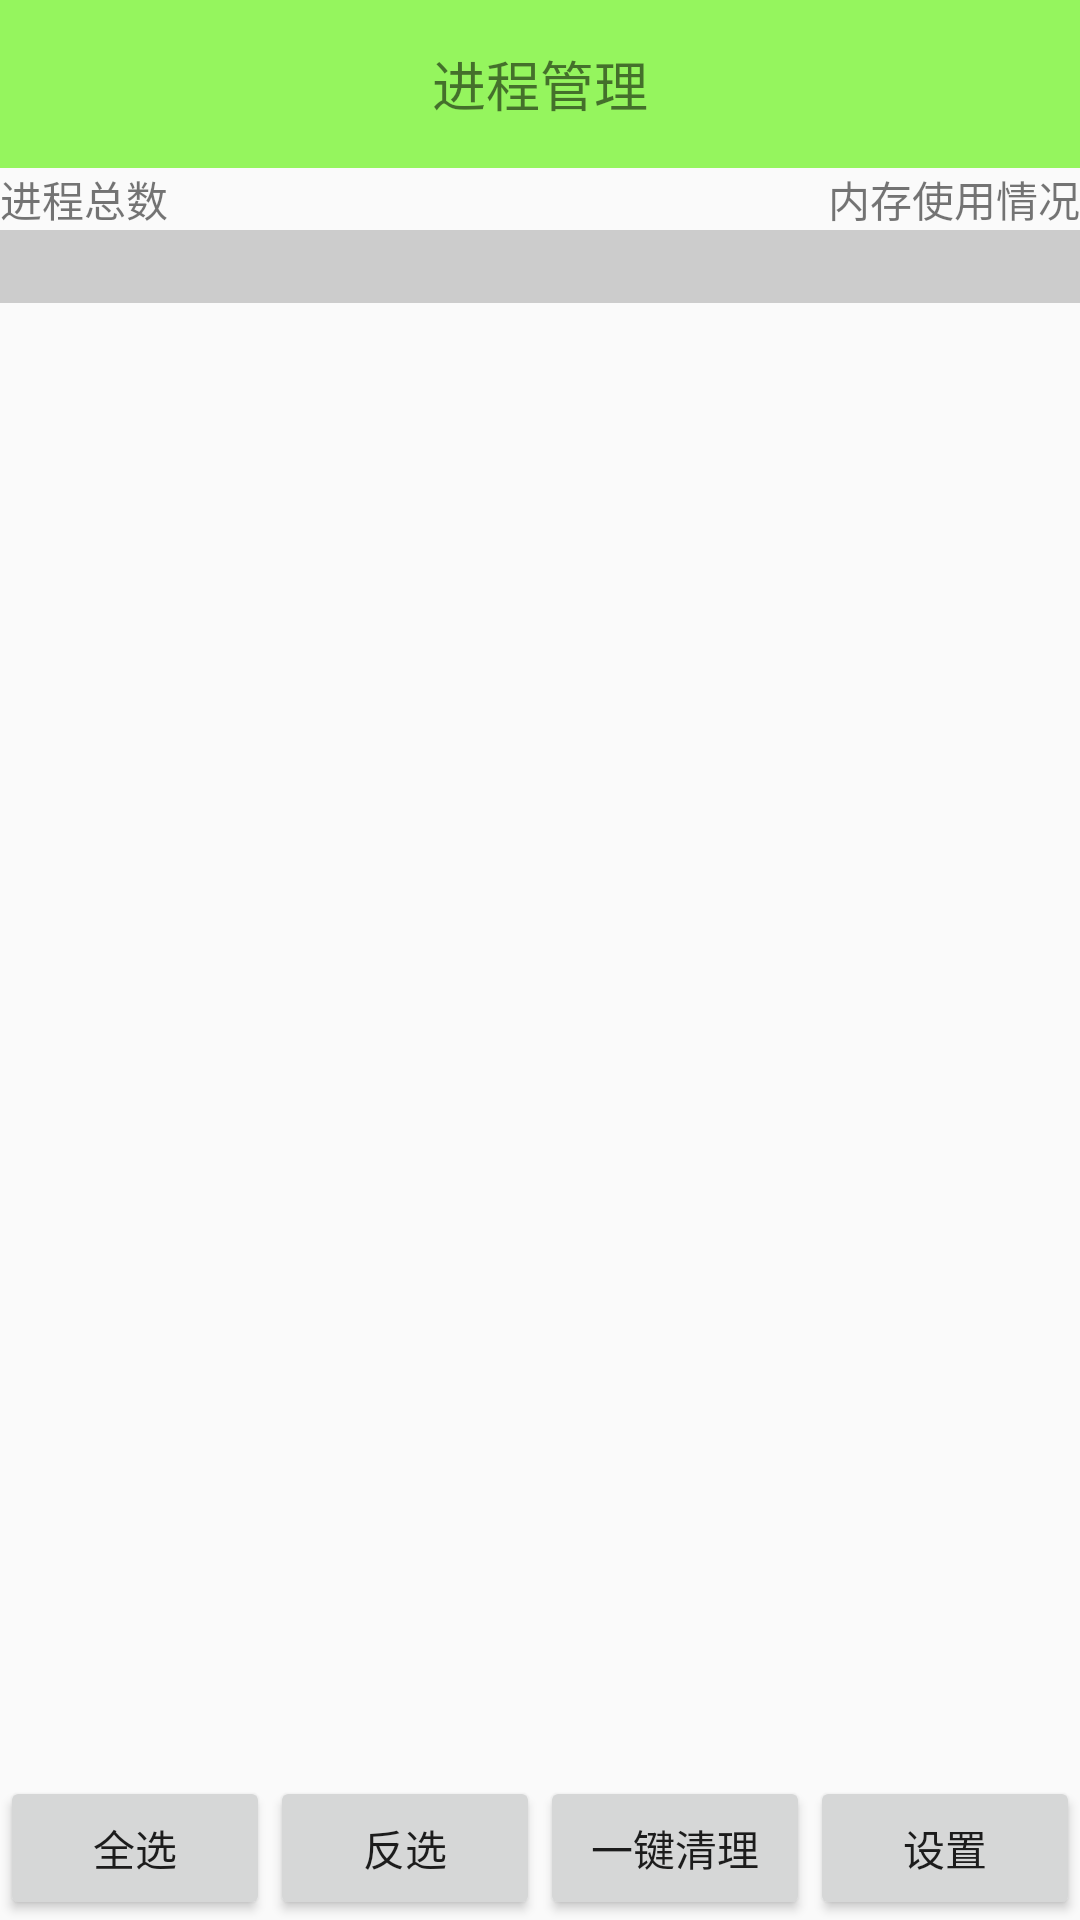

Layout XML and referenced resources for this Android screen:
<!-- AndroidManifest.xml: application theme AppTheme -->
<!-- res/layout/process_activity.xml -->
<?xml version="1.0" encoding="utf-8"?>
<LinearLayout xmlns:android="http://schemas.android.com/apk/res/android"
    xmlns:app="http://schemas.android.com/apk/res-auto"
    android:orientation="vertical"
    android:layout_width="match_parent"
    android:layout_height="match_parent">
    <android.support.v7.widget.Toolbar
        android:layout_width="match_parent"
        android:layout_height="?attr/actionBarSize"
        android:background="#95f55e"
        android:gravity="center"
        app:popupTheme="@style/AlertDialog.AppCompat.Light">
        <TextView
            android:layout_width="wrap_content"
            android:layout_height="wrap_content"
            android:layout_gravity="center"
            android:textSize="18sp"
            android:text="@string/process_manage" />
    </android.support.v7.widget.Toolbar>
    <RelativeLayout
        android:layout_width="wrap_content"
        android:layout_height="wrap_content">
    <TextView
        android:id="@+id/tv_process_count"
        android:layout_width="wrap_content"
        android:layout_height="wrap_content"
        android:text="进程总数"
        />
    <TextView
        android:id="@+id/tv_memory_space"
        android:layout_alignParentRight="true"
        android:text="内存使用情况"
        android:layout_width="wrap_content"
        android:layout_height="wrap_content" />
    </RelativeLayout>
<FrameLayout
    android:layout_width="match_parent"
    android:layout_height="0dp"
    android:layout_weight="1"
    >

    <ListView
        android:id="@+id/lv_process"
        android:layout_height="match_parent"
        android:layout_width="match_parent"
        >
    </ListView>
    <TextView
        android:textColor="#000"
        android:textSize="18sp"
        android:background="#ccc"
        android:id="@+id/tv_process_des"
        android:layout_width="match_parent"
        android:layout_height="wrap_content"

      />
</FrameLayout>

    <LinearLayout
        android:orientation="horizontal"
        android:layout_width="match_parent"
        android:layout_height="wrap_content">
        <Button
            android:id="@+id/bt_select_all"
            android:layout_width="0dp"
            android:layout_weight="1"
            android:layout_height="wrap_content"
            android:text="@string/select_all"
            />
        <Button
            android:id="@+id/bt_invert_select"
            android:layout_width="0dp"
            android:layout_weight="1"
            android:layout_height="wrap_content"
            android:text="@string/invert_select"
            />
        <Button
            android:id="@+id/bt_fly_memory_clear"
            android:layout_width="0dp"
            android:layout_weight="1"
            android:layout_height="wrap_content"
            android:text="@string/fly_memory_clear"
            />
        <Button
            android:id="@+id/bt_process_setting"
            android:layout_width="0dp"
            android:layout_weight="1"
            android:layout_height="wrap_content"
            android:text="@string/process_setting"
            />
    </LinearLayout>

</LinearLayout>
<!-- resources referenced by this layout -->
<resources>
  <string name="fly_memory_clear">一键清理</string>
  <string name="invert_select">反选</string>
  <string name="process_manage">进程管理</string>
  <string name="process_setting">设置</string>
  <string name="select_all">全选</string>
  <style name="AppTheme" parent="Theme.AppCompat.Light.NoActionBar">
          
          <item name="colorPrimary">@color/colorPrimary</item>
          <item name="colorPrimaryDark">@color/colorPrimaryDark</item>
          <item name="colorAccent">@color/colorAccent</item>
      </style>
  <color name="colorPrimary">#3F51B5</color>
  <color name="colorPrimaryDark">#303F9F</color>
  <color name="colorAccent">#FF4081</color>
</resources>
